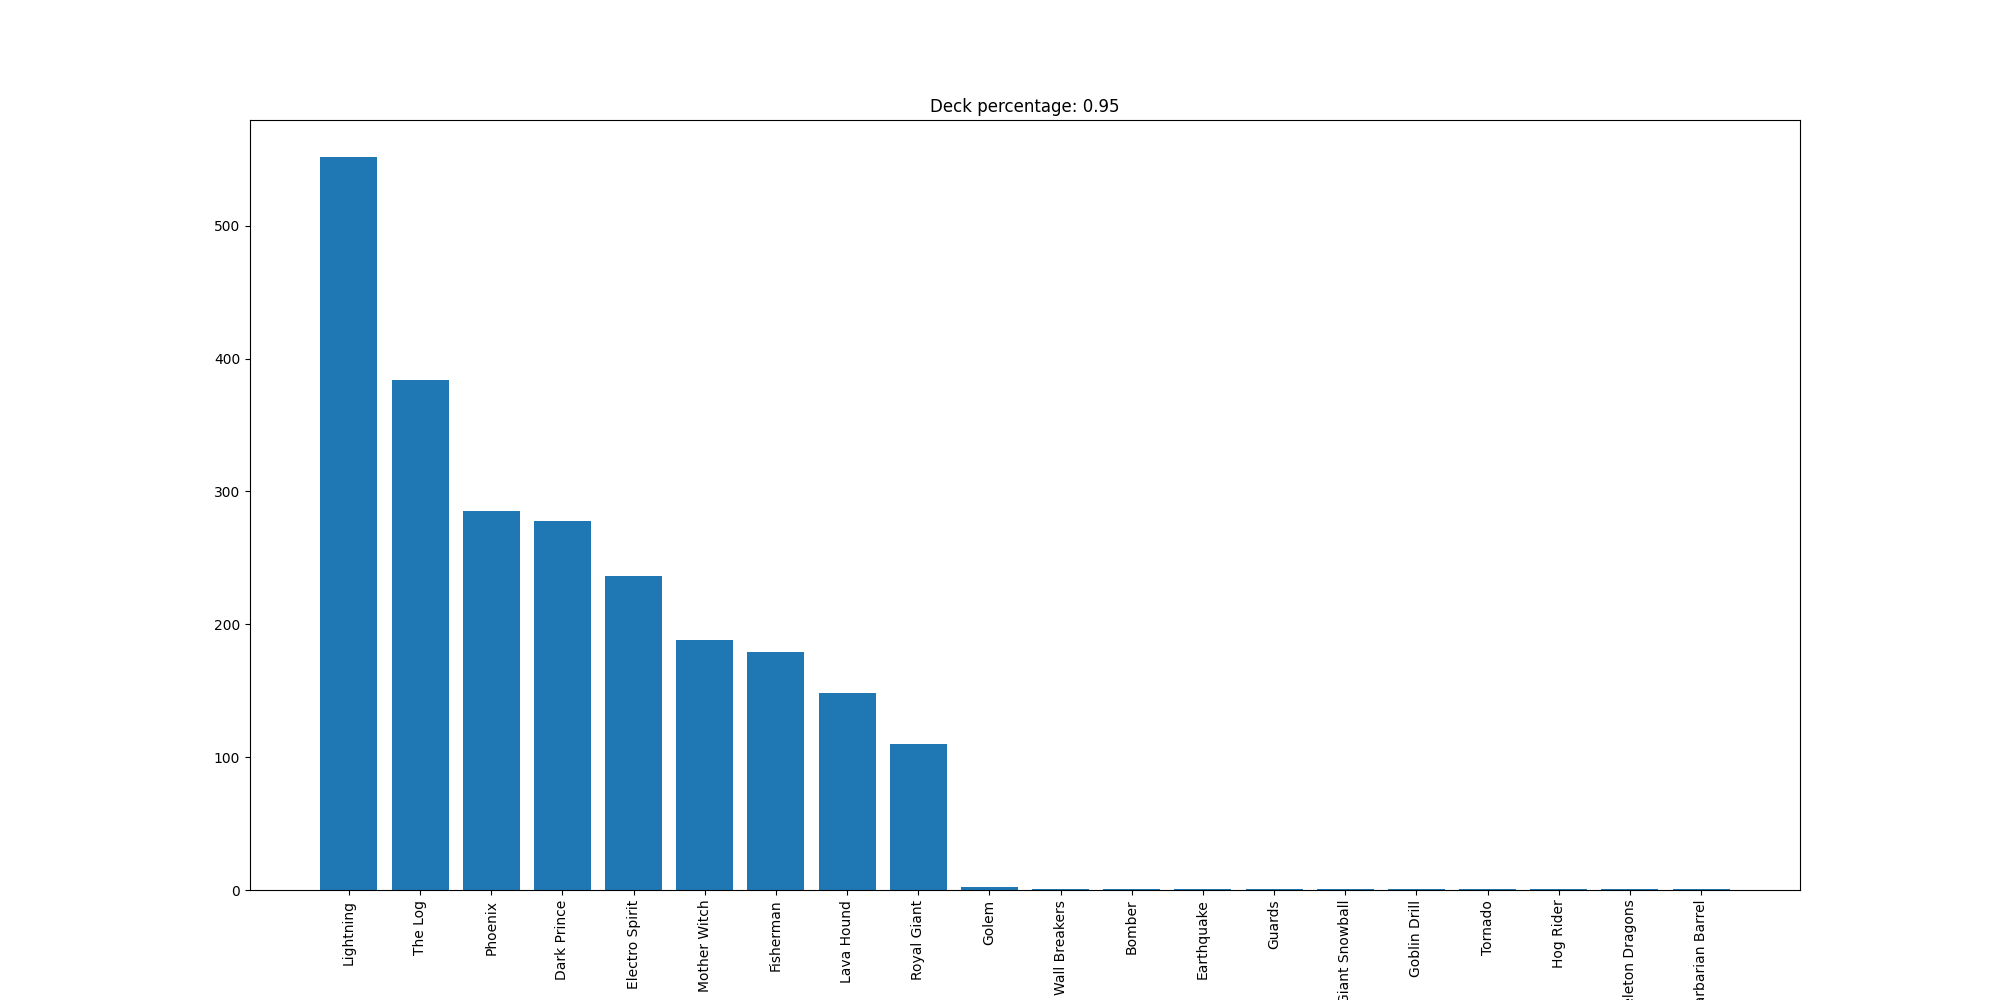

The file beside this chart, header and first rows:
Lightning, 552
The Log, 384
Phoenix, 285
Dark Prince, 278
Electro Spirit, 236
Mother Witch, 188
Fisherman, 179
Lava Hound, 148
Royal Giant, 110
Golem, 2
Wall Breakers, 1
Bomber, 1
Earthquake, 1
Guards, 1
Giant Snowball, 1
Goblin Drill, 1
Tornado, 1
Hog Rider, 1
Skeleton Dragons, 1
Barbarian Barrel, 1
